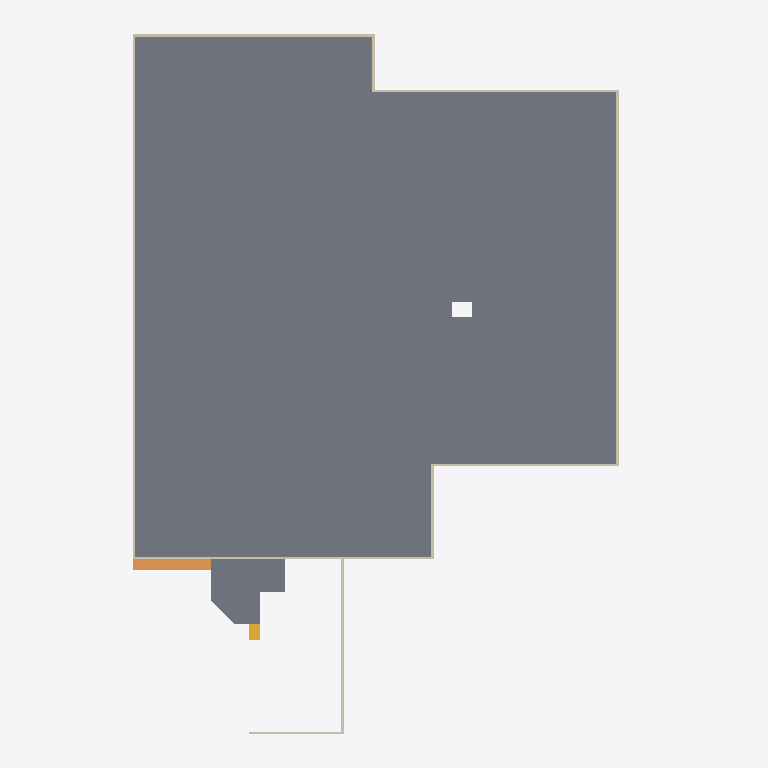
Plan cut of the same IFC building model at storey 'First Floor' (level 0.00 m, cut at 1.40 m), seen from above with north up, elements coloured by IFC class (only those large enough to see are counted): 11 walls (beige), 2 slabs (grey), 1 ramp (orange), 1 stair (yellow). Cut surfaces are drawn darker.
Extent 55.7 m × 77.1 m × 16.0 m (x, y, z). Storeys (4): TOF Footing at -1.00 m; First Floor at 0.00 m; Second Floor at 4.57 m; Roof - Main at 9.25 m. Elements (1075): 738 IfcBeam, 195 IfcColumn, 96 IfcFooting, 26 IfcWallStandardCase, 12 IfcRoof, 6 IfcSlab, 1 IfcRamp, 1 IfcStair.

HEADER;
FILE_DESCRIPTION(('ViewDefinition [CoordinationView]'),'2;1');
FILE_NAME('Project Number','2011-07-11T15:46:36',(''),(''),'Autodesk Revit Architecture 2011 - 1.0','(Solibri IFC Optimizer)','');
FILE_SCHEMA(('IFC2X3'));
ENDSEC;
DATA;
#281991=IFCPROJECT('050AJY0PT2cvfLDNPENU2_',#1,'Project Number',$,$,'','Project Status',(#6,#88223),#283224);
#90181=IFCSITE('050AJY0PT2cvfLDNPENU2y',#1,'Default',$,'',#88224,$,$,.ELEMENT.,(42,21,30,344238),(-71,-3,-35,-194702),-0.0,$,$);
#23357=IFCBUILDING('050AJY0PT2cvfLDNPENU2$',#1,$,$,$,#20243,$,$,.ELEMENT.,$,$,#99853);
#5567=IFCBUILDINGSTOREY('050AJY0PT2cvfLDNQne0nb',#1,'Roof - Main',$,$,#230,$,$,.ELEMENT.,9.25000000000408);
#5568=IFCBUILDINGSTOREY('050AJY0PT2cvfLDNQneXtu',#1,'Second Floor',$,$,#51,$,$,.ELEMENT.,4.570000000004098);
#5569=IFCBUILDINGSTOREY('050AJY0PT2cvfLDNQne17O',#1,'TOF Footing',$,$,#70,$,$,.ELEMENT.,-1.000000000000353);
#5570=IFCBUILDINGSTOREY('050AJY0PT2cvfLDNQneXvv',#1,'First Floor',$,$,#40,$,$,.ELEMENT.,-3.531500E-13);
#1164=IFCSLAB('2XnCNfbvb5mfgxvK1MPFfM',#1,'Floor:150mm Slab on Grade:164090',$,'Floor:150mm Slab on Grade',#88250,#218532,'164090',.FLOOR.);
#1783=IFCSLAB('2lH_RQeBDBG8rH6PWO_5fC',#1,'Floor:150mm Slab on Grade:221475',$,'Floor:150mm Slab on Grade',#220440,#218351,'221475',.FLOOR.);
#1789=IFCWALLSTANDARDCASE('3saVcraO9CJRqkF0xoe8_j',#1,'Basic Wall:Foundation - Concrete (264mm):146143',$,'Basic Wall:Foundation - Concrete (264mm):128600',#219825,#222855,'146143');
#1169=IFCWALLSTANDARDCASE('30URw5qYD7VfcU$zAl5afl',#1,'Basic Wall:Foundation - Concrete (264mm):224496',$,'Basic Wall:Foundation - Concrete (264mm):128600',#219773,#223031,'224496');
#1319=IFCRAMP('2lH_RQeBDBG8rH6PWO_5ba',#1,'Ramp:150mm Concrete ADA Ramp:221707',$,'Ramp:150mm Concrete ADA Ramp',#219875,$,'221707',.STRAIGHT_RUN_RAMP.);
#1790=IFCWALLSTANDARDCASE('3saVcraO9CJRqkF0xoe8dT',#1,'Basic Wall:Foundation - Concrete (264mm):146607',$,'Basic Wall:Foundation - Concrete (264mm):128600',#220104,#222911,'146607');
#1788=IFCWALLSTANDARDCASE('31f4fEYc5F6fw4dve_O27F',#1,'Basic Wall:Foundation - Concrete (264mm):223413',$,'Basic Wall:Foundation - Concrete (264mm):128600',#220053,#222842,'223413');
#1174=IFCWALLSTANDARDCASE('3saVcraO9CJRqkF0xoe8zy',#1,'Basic Wall:Foundation - Concrete (264mm):145934',$,'Basic Wall:Foundation - Concrete (264mm):128600',#220013,#222845,'145934');
#465=IFCWALLSTANDARDCASE('30URw5qYD7VfcU$zAl5aeI',#1,'Basic Wall:Foundation - Concrete (264mm):224397',$,'Basic Wall:Foundation - Concrete (264mm):128600',#219826,#223253,'224397');
#1787=IFCWALLSTANDARDCASE('3saVcraO9CJRqkF0xoe8vD',#1,'Basic Wall:Foundation - Concrete (264mm):146239',$,'Basic Wall:Foundation - Concrete (264mm):128600',#219970,#222840,'146239');
#1785=IFCWALLSTANDARDCASE('3saVcraO9CJRqkF0xoe8xw',#1,'Basic Wall:Foundation - Concrete (264mm):146312',$,'Basic Wall:Foundation - Concrete (264mm):128600',#219842,#222846,'146312');
#1786=IFCWALLSTANDARDCASE('31f4fEYc5F6fw4dve_O20g',#1,'Basic Wall:Foundation - Concrete (264mm):223568',$,'Basic Wall:Foundation - Concrete (264mm):128600',#219961,#222859,'223568');
#529=IFCSTAIR('2lH_RQeBDBG8rH6PWO_5vu',#1,'Stair:Monolithic Concrete Stair:222487',$,'Stair:Monolithic Concrete Stair',#219877,$,'222487',.STRAIGHT_RUN_STAIR.);
#1178=IFCWALLSTANDARDCASE('3saVcraO9CJRqkF0xoe8cW',#1,'Basic Wall:Foundation - Concrete (264mm):146642',$,'Basic Wall:Foundation - Concrete (264mm):128600',#219818,#222965,'146642');
#1171=IFCWALLSTANDARDCASE('3saVcraO9CJRqkF0xoe8b3',#1,'Basic Wall:Foundation - Concrete (264mm):146481',$,'Basic Wall:Foundation - Concrete (264mm):128600',#220027,#222983,'146481');
ENDSEC;
